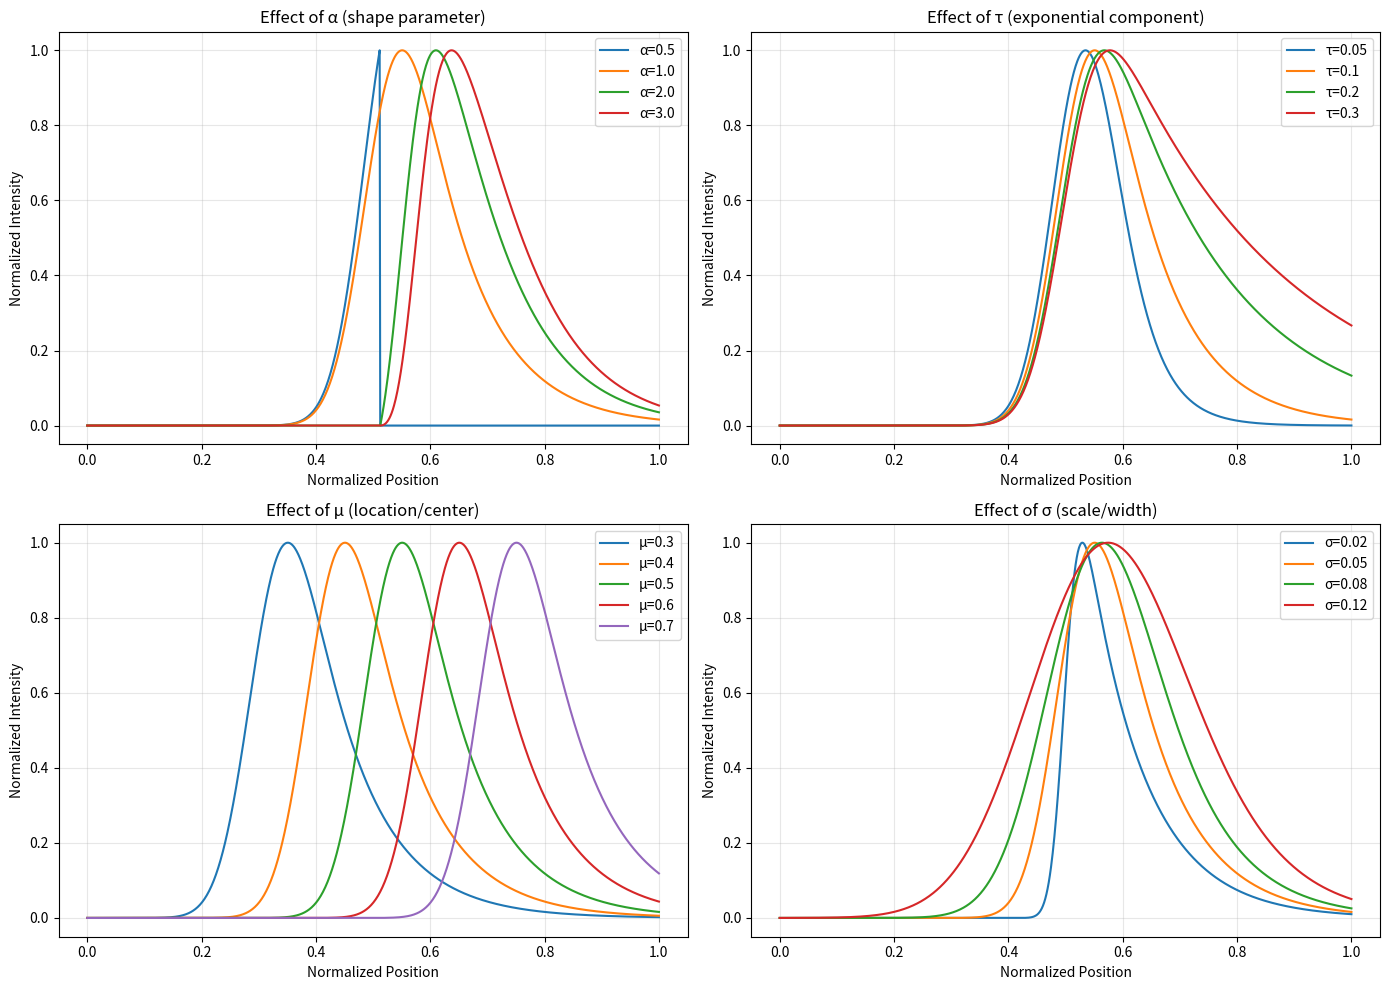
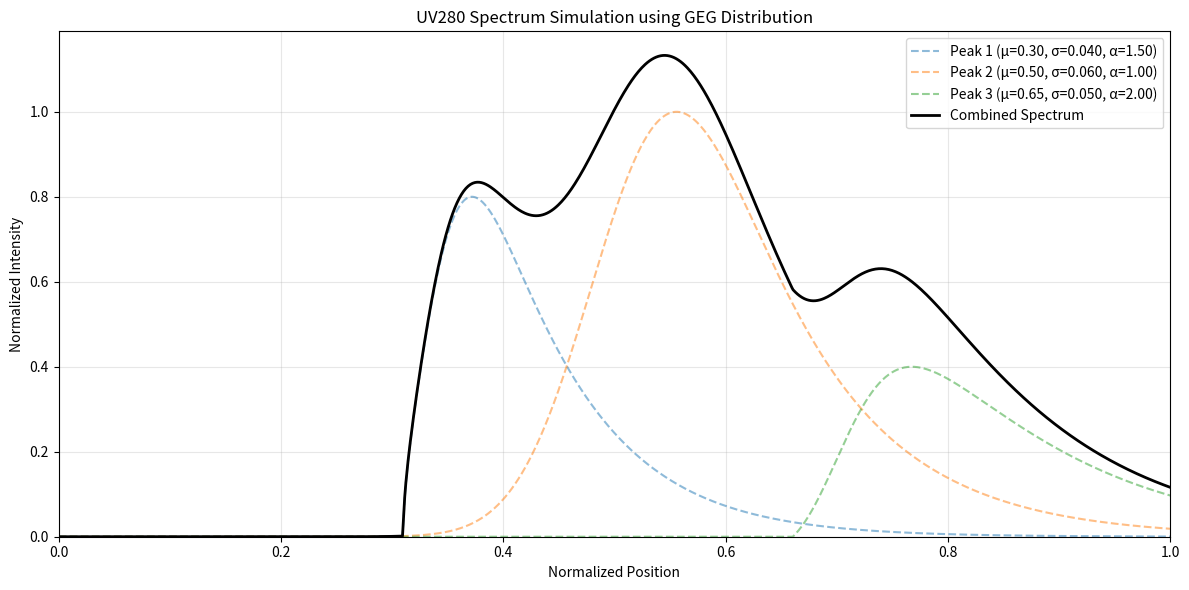

Recreate these plots in Python, in order.
"""
Peak Generator using Generalized Exponential-Gaussian (GEG) Distribution

This module implements the GEG distribution from:
https://pmc.ncbi.nlm.nih.gov/articles/PMC9871144/

The GEG distribution is useful for modeling asymmetric peaks in UV280 spectra.
"""

import numpy as np
from scipy.stats import norm
import matplotlib.pyplot as plt


class GEGPeak:
    """
    Generalized Exponential-Gaussian (GEG) Peak Generator

    Parameters:
    -----------
    alpha : float
        Shape parameter controlling skewness and kurtosis (α > 0)
    tau : float
        Exponential component parameter regulating kurtosis (τ > 0)
    mu : float
        Location parameter (center of peak, 0 < μ < 1 for normalized axis)
    sigma : float
        Scale parameter (width, σ > 0)
    amplitude : float
        Peak amplitude (for normalization to 0-1 range)
    """

    def __init__(self, alpha=1.0, tau=0.1, mu=0.5, sigma=0.05, amplitude=1.0):
        self.alpha = alpha
        self.tau = tau
        self.mu = mu
        self.sigma = sigma
        self.amplitude = amplitude

    def pdf(self, x):
        """
        Calculate the GEG probability density function

        φ(x) = ατe^(-(x-μ)/τ + σ²/(2τ²)) * Φ((x-μ)/σ - σ/τ) *
               [Φ((x-μ)/σ - σ/τ) - e^(-(x-μ)/τ + σ²/(2τ²)) * Φ((x-μ)/σ - σ/τ)]^(α-1)

        Parameters:
        -----------
        x : array-like
            Input values (typically wavelength or retention time)

        Returns:
        --------
        array-like
            GEG PDF values scaled by amplitude
        """
        x = np.asarray(x)

        # Calculate components
        z = (x - self.mu) / self.sigma
        exp_term = -(x - self.mu) / self.tau + (self.sigma**2) / (2 * self.tau**2)
        phi_arg = z - self.sigma / self.tau

        # Standard normal CDF
        Phi = norm.cdf(phi_arg)

        # Avoid numerical issues
        exp_val = np.exp(exp_term)

        # Main equation components
        term1 = self.alpha * self.tau * exp_val * Phi

        # Bracket term: [Φ(...) - e^(...)*Φ(...)]^(α-1)
        bracket = Phi - exp_val * Phi
        bracket = np.maximum(bracket, 1e-10)  # Avoid log(0)

        if self.alpha != 1.0:
            term2 = bracket**(self.alpha - 1)
        else:
            term2 = 1.0

        result = term1 * term2

        # Scale by amplitude and normalize
        return self.amplitude * result / np.max(result) if np.max(result) > 0 else result

    def generate_peak(self, x=None, num_points=1000):
        """
        Generate a peak over a normalized range [0, 1]

        Parameters:
        -----------
        x : array-like, optional
            Custom x values. If None, creates linearly spaced points from 0 to 1
        num_points : int
            Number of points to generate if x is not provided

        Returns:
        --------
        tuple
            (x_values, y_values) for the peak
        """
        if x is None:
            x = np.linspace(0, 1, num_points)

        y = self.pdf(x)
        return x, y


class MultiPeakSpectrum:
    """
    Generate UV280 spectra with multiple overlapping peaks
    """

    def __init__(self):
        self.peaks = []

    def add_peak(self, alpha=1.0, tau=0.1, mu=0.5, sigma=0.05, amplitude=1.0):
        """Add a GEG peak to the spectrum"""
        peak = GEGPeak(alpha, tau, mu, sigma, amplitude)
        self.peaks.append(peak)
        return peak

    def generate_spectrum(self, x=None, num_points=1000):
        """
        Generate combined spectrum from all peaks

        Returns:
        --------
        tuple
            (x_values, y_values) for the combined spectrum
        """
        if x is None:
            x = np.linspace(0, 1, num_points)

        y_total = np.zeros_like(x)

        for peak in self.peaks:
            _, y = peak.generate_peak(x, num_points)
            y_total += y

        return x, y_total

    def plot_spectrum(self, show_individual=True, figsize=(12, 6)):
        """
        Plot the spectrum with optional individual peak components

        Parameters:
        -----------
        show_individual : bool
            If True, show individual peaks in addition to combined spectrum
        figsize : tuple
            Figure size (width, height)
        """
        x = np.linspace(0, 1, 1000)

        fig, ax = plt.subplots(figsize=figsize)

        # Plot individual peaks
        if show_individual and len(self.peaks) > 1:
            for i, peak in enumerate(self.peaks):
                _, y = peak.generate_peak(x)
                ax.plot(x, y, '--', alpha=0.5,
                       label=f'Peak {i+1} (μ={peak.mu:.2f}, σ={peak.sigma:.3f}, α={peak.alpha:.2f})')

        # Plot combined spectrum
        x, y_total = self.generate_spectrum(x)
        ax.plot(x, y_total, 'k-', linewidth=2, label='Combined Spectrum')

        ax.set_xlabel('Normalized Position')
        ax.set_ylabel('Normalized Intensity')
        ax.set_title('UV280 Spectrum Simulation using GEG Distribution')
        ax.legend()
        ax.grid(True, alpha=0.3)
        ax.set_xlim(0, 1)
        ax.set_ylim(0, None)

        plt.tight_layout()
        return fig, ax


def demo_single_peak_parameters():
    """
    Demonstrate the effect of different parameters on peak shape
    """
    x = np.linspace(0, 1, 1000)

    fig, axes = plt.subplots(2, 2, figsize=(14, 10))

    # Effect of alpha (shape parameter)
    ax = axes[0, 0]
    for alpha in [0.5, 1.0, 2.0, 3.0]:
        peak = GEGPeak(alpha=alpha, tau=0.1, mu=0.5, sigma=0.05)
        _, y = peak.generate_peak(x)
        ax.plot(x, y, label=f'α={alpha}')
    ax.set_title('Effect of α (shape parameter)')
    ax.set_xlabel('Normalized Position')
    ax.set_ylabel('Normalized Intensity')
    ax.legend()
    ax.grid(True, alpha=0.3)

    # Effect of tau (exponential component)
    ax = axes[0, 1]
    for tau in [0.05, 0.1, 0.2, 0.3]:
        peak = GEGPeak(alpha=1.0, tau=tau, mu=0.5, sigma=0.05)
        _, y = peak.generate_peak(x)
        ax.plot(x, y, label=f'τ={tau}')
    ax.set_title('Effect of τ (exponential component)')
    ax.set_xlabel('Normalized Position')
    ax.set_ylabel('Normalized Intensity')
    ax.legend()
    ax.grid(True, alpha=0.3)

    # Effect of mu (location parameter)
    ax = axes[1, 0]
    for mu in [0.3, 0.4, 0.5, 0.6, 0.7]:
        peak = GEGPeak(alpha=1.0, tau=0.1, mu=mu, sigma=0.05)
        _, y = peak.generate_peak(x)
        ax.plot(x, y, label=f'μ={mu}')
    ax.set_title('Effect of μ (location/center)')
    ax.set_xlabel('Normalized Position')
    ax.set_ylabel('Normalized Intensity')
    ax.legend()
    ax.grid(True, alpha=0.3)

    # Effect of sigma (scale/width parameter)
    ax = axes[1, 1]
    for sigma in [0.02, 0.05, 0.08, 0.12]:
        peak = GEGPeak(alpha=1.0, tau=0.1, mu=0.5, sigma=sigma)
        _, y = peak.generate_peak(x)
        ax.plot(x, y, label=f'σ={sigma}')
    ax.set_title('Effect of σ (scale/width)')
    ax.set_xlabel('Normalized Position')
    ax.set_ylabel('Normalized Intensity')
    ax.legend()
    ax.grid(True, alpha=0.3)

    plt.tight_layout()
    return fig


if __name__ == '__main__':
    # Demo 1: Show effect of different parameters
    print("Generating parameter effect demonstration...")
    fig1 = demo_single_peak_parameters()
    plt.savefig('parameter_effects.png', dpi=150, bbox_inches='tight')
    print("Saved: parameter_effects.png")

    # Demo 2: Create a multi-component spectrum
    print("\nGenerating multi-component spectrum...")
    spectrum = MultiPeakSpectrum()

    # Add multiple peaks simulating different protein components
    spectrum.add_peak(alpha=1.5, tau=0.08, mu=0.3, sigma=0.04, amplitude=0.8)   # Component 1
    spectrum.add_peak(alpha=1.0, tau=0.1, mu=0.5, sigma=0.06, amplitude=1.0)    # Component 2 (dominant)
    spectrum.add_peak(alpha=2.0, tau=0.12, mu=0.65, sigma=0.05, amplitude=0.4)  # Component 3 (weak)

    fig2, ax = spectrum.plot_spectrum(show_individual=True)
    plt.savefig('multi_component_spectrum.png', dpi=150, bbox_inches='tight')
    print("Saved: multi_component_spectrum.png")

    plt.show()
    print("\nDemo complete! Check the generated PNG files.")
